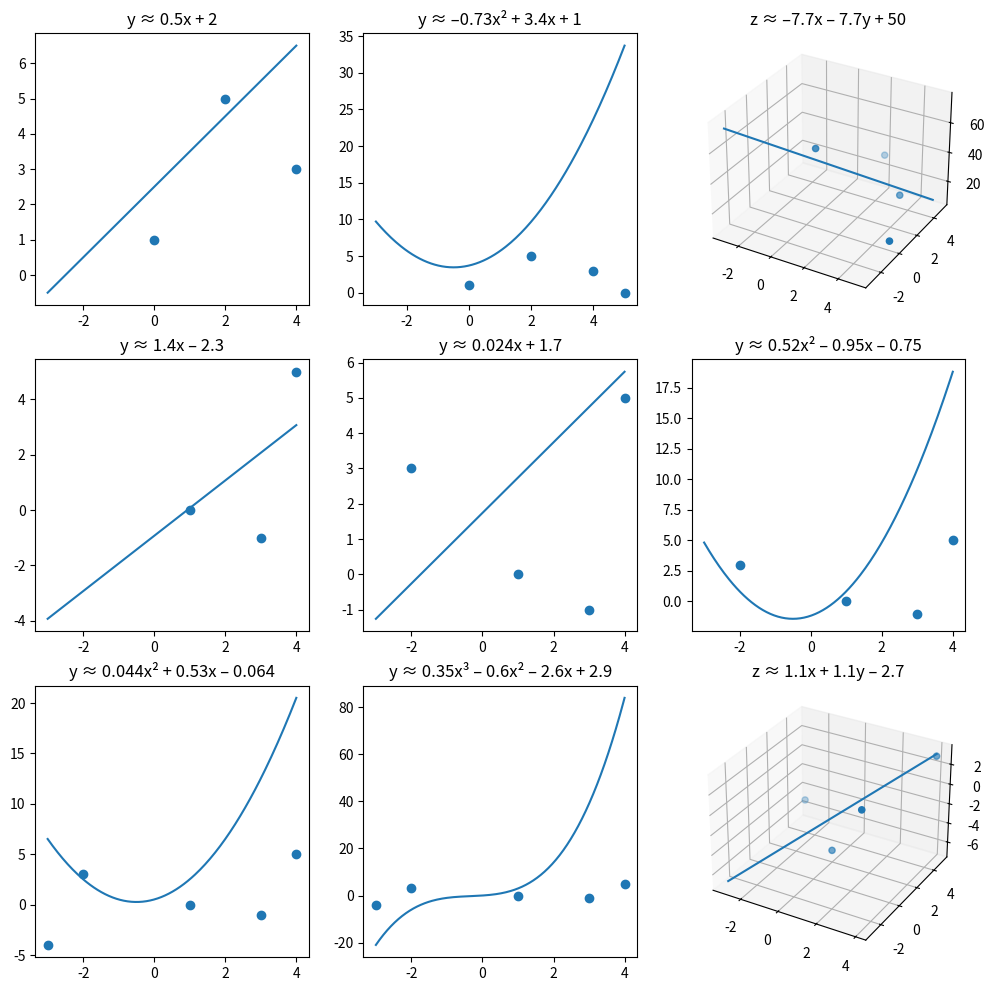

Python code for this plot:
# Skycak, J. (2022). Linear, Polynomial, and Multiple Linear Regression via Pseudoinverse. 
# In Introduction to Algorithms and Machine Learning: 
# from Sorting to Strategic Agents. 
# https://justinmath.com/linear-polynomial-and-multiple-linear-regression-via-pseudoinverse/

import matplotlib.pyplot as plt
import numpy as np

def dot_product( arr1, arr2 ):
    if len(arr1) != len(arr2):
        print(f'ERROR! Dot product dimension mismatch. {len(arr1)} != {len(arr2)}')
        return 0

    product = 0.0
    for i in range(len(arr1)):
        product += arr1[i] * arr2[i]

    return product

class Matrix:
    def __init__(self, rows):
        self.data = [r for r in rows]
    
    @property
    def num_rows(self): return len(self.data)

    @property
    def num_cols(self): return len(self.data[0])

    @property
    def is_empty(self): return True if len(self.data[0]) == 0 else False

    @property
    def vals(self): return [c for r in self.data for c in r]

    def show(self):
        for r in self.data:
            print('[ ', end = '')
            for i in range(len(r)):
                end_char = '' if i == len(r) - 1 else ', '
                print(f'{r[i]: .3g} {end_char}', end = '')
            print(']')
        return 0

    def print(self):
        return self.show()

    def disp(self):
        return self.show()
    
    def display(self):
        return self.show()

    # return 0-indexed column j
    def col(self, j):
        if j < 0 or j > self.num_cols - 1: return None
        return [self.data[k][j] for k in range(self.num_rows)]

    # return 0-indexed row i
    def row(self, i):
        if i < 0 or i > self.num_rows - 1: return None
        return self.data[i]

    def transpose(self):
        rows = len(self.data)
        columns = len(self.data[0])
        transposed = [[0] * rows for c in range(columns)]
        for i in range(rows):
            for j in range(columns):
                transposed[j][i] = self.data[i][j]

        return Matrix(transposed)

    def add(self, m):
        if self.num_rows != m.num_rows or self.num_cols != m.num_cols:
            print(f'ERROR! Matrix add dimension mismatch. [{self.num_rows}, {self.num_cols}] != [{m.num_rows}, {m.num_cols}]')
            return self

        for i in range(len(self.data)):
            for j in range(len(self.data[i])):
                self.data[i][j] += m.data[i][j]

        return self

    def subtract(self, m):
        if self.num_rows != m.num_rows or self.num_cols != m.num_cols:
            print(f'ERROR! Matrix subtract dimension mismatch. [{self.num_rows}, {self.num_cols}] != [{m.num_rows}, {m.num_cols}]')
            return self

        for i in range(len(self.data)):
            for j in range(len(self.data[i])):
                self.data[i][j] -= m.data[i][j]

        return self

    def scalar_multiply(self, k):
        for i in range(len(self.data)):
            for j in range(len(self.data[i])):
                self.data[i][j] *= k

        return self

    # Matrix Multiply returns self ∙ m
    def matrix_multiply(self, m):
        # print(f"Matrix Multiply Debug")
        # self.print()
        # print()
        # m.print()
        # print()

        if self.num_cols != m.num_rows:
            print(f'ERROR! Matrix multiply dimension mismatch. [{self.num_rows}, {self.num_cols}] != [{m.num_rows}, {m.num_cols}]')
            return self

        product = [[0.0] * m.num_cols for c in range(self.num_rows)]
        # print(f"MM Debug product:{product}")
        for i in range(self.num_rows):
            for j in range(m.num_cols):
                row = self.data[i]
                col = [m.data[k][j] for k in range(self.num_cols)]
                # print(f'row {row}\tcol {col}')
                product[i][j] = dot_product(row, col) 

        return Matrix(product)


    def inverse(self):
        if self.data == [[]]: 
            print(f'ERROR! Inverse does not exist for matrix {self.data}')
            return Matrix([[]])
        if self.num_cols != self.num_rows: 
            print(f'ERROR! Inverse does not exist for non-square {self.num_rows}x{self.num_cols} matrix ')
            return Matrix([[]])

        rref = [r[:] for r in self.data]
        for idx, r in enumerate(rref):
            augment = [0] * self.num_cols
            augment[idx] = 1
            rref[idx] += augment

        row_idx = 0
        pivot_idx = 0
        # matrix_print(rref, 2)
        for i in range(self.num_cols):
            # if pivot row exists for column:
            col_i = [rref[u][i] for u in range(self.num_rows)]
            pivot_idx = next((j for j, v in enumerate(col_i) if v != 0 and j >= row_idx), -1)
            # print(f'  swap? pivot_idx:{pivot_idx} row_idx:{row_idx}'); matrix_print(rref, 4)
            if pivot_idx >= 0:
                # if pivot row does not match current row_index:
                if pivot_idx != row_idx:
                    # swap current row with pivot row
                    # (so that it matches)
                    temp_row = rref[row_idx]
                    rref[row_idx] = rref[pivot_idx]
                    rref[pivot_idx] = temp_row
                    # print(f'  swapped {row_idx},{pivot_idx}'); matrix_print(rref, 4)

                # divide pivot row (so that first nonzero entry is 1)
                scalar = rref[row_idx][i]
                if scalar != 0 and scalar != 1:
                    rref[row_idx] = [k / scalar for k in rref[row_idx]]
                    # print(f'  scaled r{row_idx} 1/{scalar}'); matrix_print(rref, 4)

                # clear entries below and above pivot entry
                # (by subtracting multiples of pivot row)
                clr_rows = [u for u in range(len(self.col(i))) if u != row_idx and rref[u][i] != 0]
                # print(f'  clr_rows:{clr_rows} i:{i} row_idx:{row_idx}'); matrix_print(rref, 4)
                for clr in clr_rows:
                    if rref[row_idx][i] == 0: continue
                    k = rref[clr][i] / rref[row_idx][i]
                    rref[clr] = [rref[clr][u] - k * rref[row_idx][u] for u in range(len(rref[clr]))]
                    # print(f'  cleared r{clr} - {k}∙r{row_idx}'); matrix_print(rref, 4)

                row_idx += 1

            else: # no pivot -> singular matrix -> no inverse exists
                print(f'ERROR! Inverse does not exist for singular matrix.')
                return Matrix([[]])

        inverse = [r[self.num_cols:] for r in rref]
        return Matrix(inverse)
    

    def determinant(self):
        if self.num_cols != self.num_rows:
            print(f'ERROR! Determinant dimension mismatch. {self.num_rows} != {self.num_cols}')
            return None

        det =  self.determinant_loop(self)
        return det
        
    def determinant_loop(self, m):
        det = 0

        #base case when matrix is 1x1
        if m.num_cols == 1 and m.num_rows == 1:
            return m.data[0][0]

        for i in range(m.num_cols):
            sub_m = Matrix([[m.data[j][k] for k in range(m.num_cols) if k != i] for j in range(m.num_cols) if j != 0])
            # print('  sub_m'); print('  ',end=''); sub_m.print()
            det += (-1)**i * m.data[0][i] * self.determinant_loop(sub_m)
            # print(f'  det = {det}')

        return det
    

    def pseudoinverse(self):
        X = self
        X_T = X.transpose()
        X_T_X= X_T.matrix_multiply(X)
        X_T_X_inv= X_T_X.inverse()
        X_T_X_inv_X_T = X_T_X_inv.matrix_multiply(X_T)

        return X_T_X_inv


def coefficient_matrix( order, data ):
    coeffs = []
    for d in data:
        coeffs += [[v ** exp for exp in range(order, 0, -1) for v in d] + [1]]

    # print(f"  coeffs:{coeffs}")
    return Matrix(coeffs)

def compute_regression_2d(xs, cs):
    ys = [cs[-1] for _ in range(len(xs))]
    for i, exp in enumerate(range(len(cs) - 1, 0, -1)):
        ys = [cs[i] + x ** exp + y for x, y in zip(xs, ys)]

    return ys


def compute_regression_3d(xs, ys, cs):
    return [cs[0] * x + cs[1] * y + cs[2] for x, y in zip(xs, ys)]



table_width = 50
# 1. Fit y=mx+b to [(1,0),(3,−1),(4,5)].
# 2. Fit y=mx+b to [(−2,3),(1,0),(3,−1),(4,5)].
# 3. Fit y=ax2+bx+c to [(−2,3),(1,0),(3,−1),(4,5)].
# 4. Fit y=ax2+bx+c to [(−3,−4),(−2,3),(1,0),(3,−1),(4,5)].
# 5. Fit y=ax3+bx2+cx+d to [(−3,−4),(−2,3),(1,0),(3,−1),(4,5)].
# 6. Fit z=ax+by+c to [(−2,3,−3),(1,0,−4),(3,−1,2),(4,5,3)].
problems = [
    (1, [(0,1),(2,5),(4,3)]),
    (2, [(0,1),(2,5),(4,3),(5,0)]),
    (1, [(0,1,50),(2,5,30),(4,3,20),(5,0,10)]),
    (1, [(1,0),(3,-1),(4,5)]),
    (1, [(-2,3),(1,0),(3,-1),(4,5)]),
    (2, [(-2,3),(1,0),(3,-1),(4,5)]),
    (2, [(-3,-4),(-2,3),(1,0),(3,-1),(4,5)]),
    (3, [(-3,-4),(-2,3),(1,0),(3,-1),(4,5)]),
    (1, [(-2,3,-3),(1,0,-4),(3,-1,2),(4,5,3)])
]
nprobs = len(problems)
ncols = 3
nrows = nprobs // ncols + (1 if nprobs % ncols else 0)
fig = plt.figure(figsize=(4 * ncols, 4 * nrows))
for i, (order, data) in enumerate(problems):
    print(f"".center(table_width, '_'))
    print(f"order:{order} data:{data}".center(table_width, '—'))
    print(f"".center(table_width, '='))
    x = [list(point[:-1]) for point in data]
    y = Matrix([[point[-1]] for point in data])
    X = coefficient_matrix(order, x)

    X_inv = X.pseudoinverse()
    X_T = X.transpose()
    X_T_y = X_T.matrix_multiply(y)
    p = X_inv.matrix_multiply(X_T_y)
    print(f"p:")
    p.print()
    print(f"".center(table_width, "—"))

    # form the equation string (i.e. z ≈ 1.1x + 0.31y - 2.7)
    regression_eq = ""
    input_vars = ['x', 'y', 'z'][0:len(data[0]) - 1]
    output_var = ['x', 'y', 'z'][len(data[0]) - 1]
    regression_eq += f"{output_var} ≈ "
    exponents = ['', '²', '³'][0:order]
    exponents.reverse()
    p_vals = p.vals
    for p_idx, m in enumerate(exponents):
        for t in input_vars:
            regression_eq += f"{p_vals[p_idx]:.2g}{t}{m} + "
    regression_eq += f"{p_vals[-1]:.2g}"
    regression_eq = regression_eq.replace("+ -", "– ")
    regression_eq = regression_eq.replace("-", "–")
    print(f"  Regression Equation: {regression_eq}")


    # plot it
    # xs, ys, [zs] form the input data points
    # xr, yr, [zr] form the regression curve
    npts = 200
    ax = fig.add_subplot(nrows, ncols, i + 1, projection="3d" if len(data[0]) > 2 else None)
    xs = [point[0] for point in data]
    ys = [point[1] for point in data]
    xr = np.linspace(min(-3, min(xs)), max(3, max(xs)), npts)
    if len(data[0]) > 2:
        zs = [p[2] for p in data]
        yr = np.linspace(min(-3, min(ys)), max(3, max(ys)), npts)
        zr = compute_regression_3d(xr, yr, p.vals)
        ax.scatter(xs, ys, zs)
        ax.plot(xr, yr, zr, label=regression_eq)
    else:
        yr = compute_regression_2d(xr, p.vals)
        ax.scatter(xs, ys)
        ax.plot(xr, yr, label=regression_eq)
    ax.set_title(regression_eq)

    print()

filename = f"ch4_1_plots.png"
fig.savefig(filename)
print(f"  Plot {filename} generated.")
plt.close()
